38-way image classification set "fog" from GitHub (itskevinshi/comp-vision-project); label vocabulary: apple apple scab, apple black rot, apple cedar apple rust, apple healthy, blueberry healthy, cherry including sour powdery mildew, cherry including sour healthy, corn (maize) cercospora leaf spot gray leaf spot, corn common rust, corn northern leaf blight, corn healthy, grape black rot, grape esca black measles, grape leaf blight (isariopsis leaf spot), grape healthy, orange Huanglongbing citrus greening, peach bacterial spot, peach healthy, bell pepper bacterial spot, bell pepper healthy, potato early blight, potato late blight, potato healthy, raspberry healthy, soybean healthy, squash powdery mildew, strawberry leaf scorch, strawberry healthy, tomato bacterial spot, tomato early blight, tomato late blight, tomato leaf mold, tomato septoria leaf spot, tomato spider mites two spotted spider mite, tomato target spot, tomato yellow leaf curl virus, tomato mosaic virus, tomato healthy.

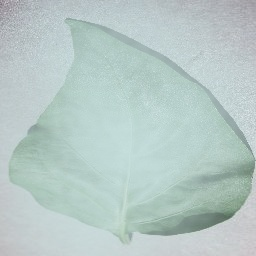
Label: bell pepper healthy

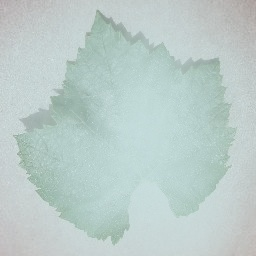
Label: grape healthy

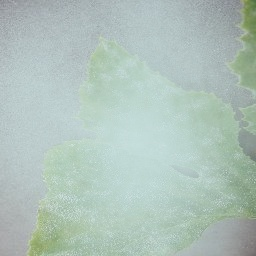
Label: squash powdery mildew

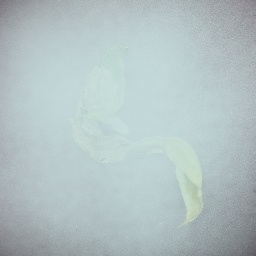
Label: tomato late blight

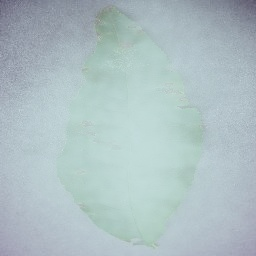
Label: peach bacterial spot

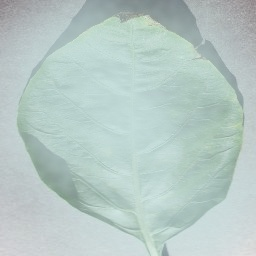
Label: bell pepper bacterial spot
